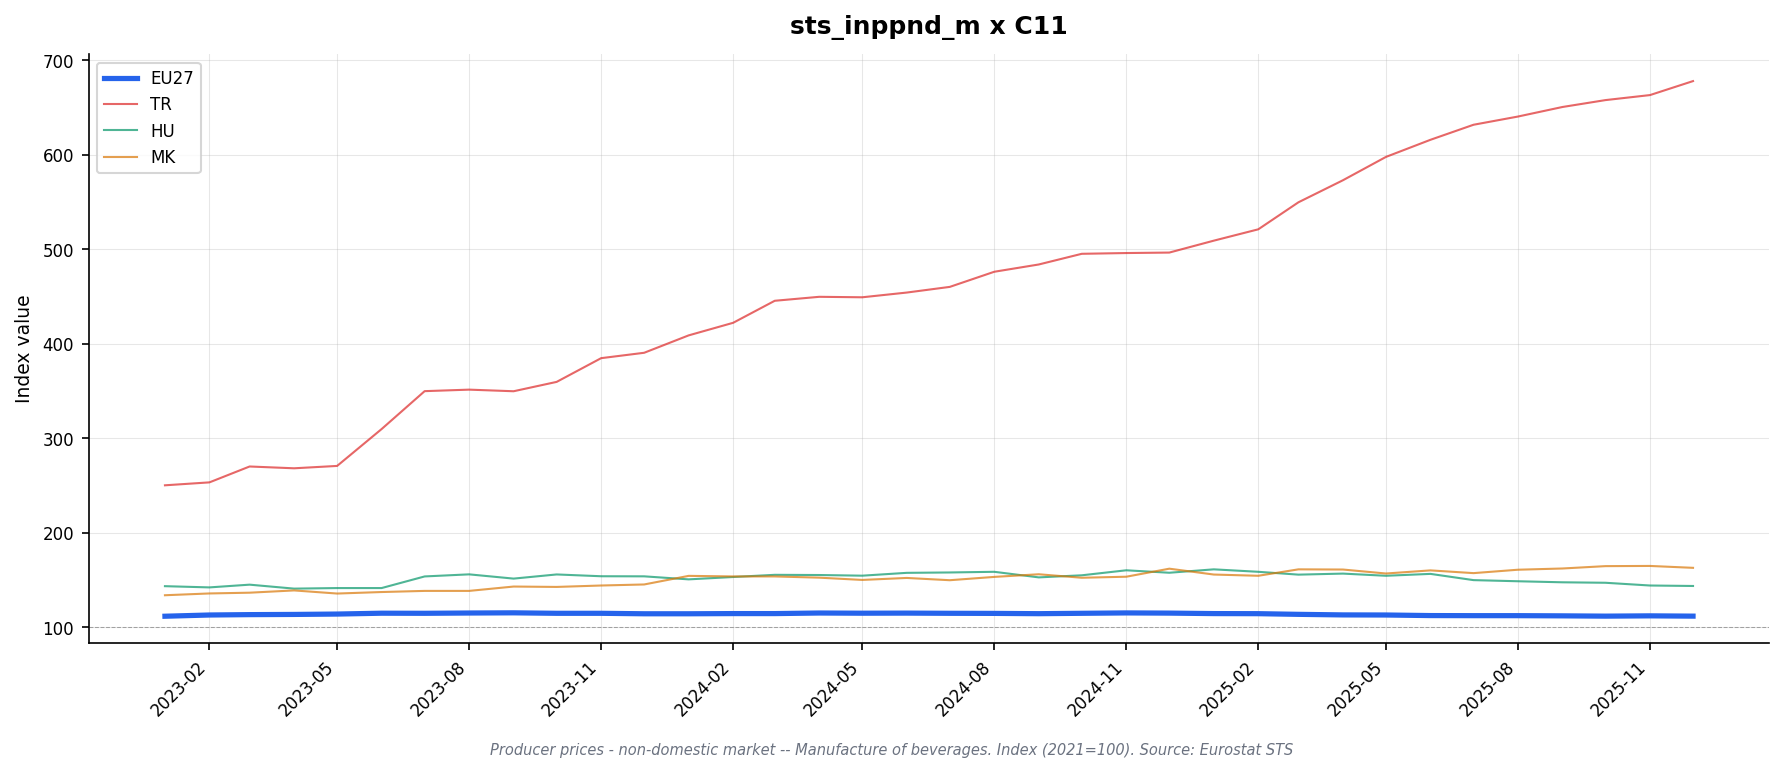

The file beside this chart, header and first rows:
freq, indic_bt, nace_r2, s_adj, unit, geo\TIME_PERIOD, 2023-01, 2023-02, 2023-03, 2023-04, 2023-05, 2023-06, 2023-07, 2023-08, 2023-09, 2023-10, 2023-11, 2023-12, 2024-01, 2024-02, 2024-03, 2024-04, 2024-05, 2024-06
M, PRC_PRR_NDOM, C11, NSA, I21, AT, 102.1, 102.1, 102.2, 102.2, 102.3, 102.3, 102.4, 102.4, 102.0, 102.1, 102.1, 102.1, 102.4, 102.5, 102.5, 102.5, 102.5, 102.5
M, PRC_PRR_NDOM, C11, NSA, I21, BE, 108.8, 115.1, 115.2, 115.7, 115.9, 117.1, 118.2, 117.4, 117.5, 117.3, 117.3, 117.6, 118.8, 118.9, 119.4, 119.4, 119.5, 120.2
M, PRC_PRR_NDOM, C11, NSA, I21, BG, 112.1, 112.1, 112.1, 112.1, 112.1, 112.9, 112.9, 112.9, 112.9, 112.9, 112.6, 112.6, 115.5, 126.2, 126.2, 126.2, 126.2, 126.2
M, PRC_PRR_NDOM, C11, NSA, I21, CZ, 125.4, 122.5, 122.6, 121.5, 122.4, 122.6, 122.1, 122.7, 123.0, 124.6, 124.1, 122.6, 122.4, 126.3, 124.6, 126.4, 123.2, 122.1
M, PRC_PRR_NDOM, C11, NSA, I21, DE, 111.0, 113.2, 114.6, 115.1, 116.5, 116.5, 117.2, 117.6, 117.8, 117.5, 117.6, 117.4, 118.4, 117.9, 118.4, 118.5, 118.5, 118.7
M, PRC_PRR_NDOM, C11, NSA, I21, DK, 114.9, 116.9, 117.0, 117.4, 117.0, 117.1, 119.6, 119.6, 119.7, 119.7, 120.0, 120.1, 120.0, 120.0, 119.5, 119.7, 119.6, 121.7
M, PRC_PRR_NDOM, C11, NSA, I21, EA19, 110.5, 111.9, 112.3, 112.6, 113.0, 114.4, 114.0, 114.3, 114.4, 113.9, 114.0, 113.7, 113.5, 113.6, 113.7, 114.2, 114.0, 114.1
M, PRC_PRR_NDOM, C11, NSA, I21, EA20, 110.7, 112.1, 112.5, 112.8, 113.2, 114.1, 113.6, 114.1, 114.1, 113.6, 113.7, 113.4, 113.2, 113.3, 113.4, 113.9, 113.7, 113.8
M, PRC_PRR_NDOM, C11, NSA, I21, EA21, 110.7, 112.1, 112.5, 112.8, 113.2, 114.1, 113.6, 114.1, 114.1, 113.6, 113.7, 113.4, 113.2, 113.3, 113.4, 114.0, 113.8, 113.8
M, PRC_PRR_NDOM, C11, NSA, I21, EL, 108.2, 108.1, 108.1, 108.1, 108.2, 110.7, 113.6, 113.6, 113.4, 113.4, 113.9, 113.9, 114.4, 114.6, 114.9, 115.1, 116.5, 116.7
M, PRC_PRR_NDOM, C11, NSA, I21, ES, 106.1, 106.5, 107.2, 108.5, 108.5, 108.7, 108.7, 108.7, 109.1, 109.3, 109.7, 109.8, 110.3, 110.2, 110.2, 110.7, 110.5, 110.7
M, PRC_PRR_NDOM, C11, NSA, I21, EU27_2020, 111.6, 112.9, 113.3, 113.5, 113.9, 114.8, 114.7, 115.0, 115.2, 114.7, 114.7, 114.2, 114.2, 114.4, 114.4, 115.0, 114.8, 114.9
M, PRC_PRR_NDOM, C11, NSA, I21, FI, 118.8, 122.5, 121.8, 127.9, 128.0, 125.0, 125.9, 125.5, 125.3, 122.2, 124.3, 125.9, 125.7, 122.9, 122.6, 122.5, 122.4, 120.4
M, PRC_PRR_NDOM, C11, NSA, I21, FR, 115.4, 116.8, 117.7, 116.4, 116.7, 117.3, 117.6, 118.6, 119.1, 117.4, 118.0, 117.6, 116.4, 116.8, 117.1, 117.2, 116.9, 117.1
M, PRC_PRR_NDOM, C11, NSA, I21, HR, 113.2, 113.9, 115.2, 117.3, 118.4, 119.4, 119.2, 121.0, 120.9, 120.2, 119.8, 118.5, 118.7, 119.6, 119.0, 119.5, 120.0, 119.9
M, PRC_PRR_NDOM, C11, NSA, I21, HU, 143.4, 142.1, 145.0, 140.8, 141.4, 141.4, 153.7, 155.9, 151.4, 155.8, 153.9, 153.8, 150.6, 153.1, 155.4, 155.2, 154.5, 157.5
M, PRC_PRR_NDOM, C11, NSA, I21, IE, 115.6, 115.6, 116.4, 114.1, 115.7, 119.8, 118.0, 119.2, 120.0, 120.4, 118.9, 118.4, 118.4, 119.5, 117.1, 118.1, 117.3, 118.1
M, PRC_PRR_NDOM, C11, NSA, I21, IT, 108.1, 109.8, 108.6, 108.9, 109.4, 111.2, 110.8, 111.5, 111.0, 110.1, 110.2, 109.8, 109.1, 108.9, 109.5, 110.5, 110.4, 110.0
M, PRC_PRR_NDOM, C11, NSA, I21, LT, , , , , , , , , , , , , , , , , , 
M, PRC_PRR_NDOM, C11, NSA, I21, MK, 133.8, 135.7, 136.5, 138.9, 135.6, 137.2, 138.4, 138.4, 143.0, 142.6, 144.1, 145.2, 154.3, 153.7, 153.7, 152.4, 150.0, 152.1
M, PRC_PRR_NDOM, C11, NSA, I21, NL, 118.8, 121.1, 122.3, 126.8, 126.7, 127.7, 123.0, 122.9, 122.5, 122.8, 122.4, 122.3, 121.8, 121.6, 121.7, 123.2, 122.6, 122.3
M, PRC_PRR_NDOM, C11, NSA, I21, NO, , , , , , , , , , , , , , , , , , 
M, PRC_PRR_NDOM, C11, NSA, I21, PL, 119.0, 119.4, 120.1, 118.9, 119.3, 118.9, 120.8, 117.3, 117.2, 115.1, 112.1, 110.1, 117.9, 118.1, 115.7, 116.0, 114.4, 113.9
M, PRC_PRR_NDOM, C11, NSA, I21, PT, 106.0, 106.3, 106.8, 107.2, 107.0, 107.1, 107.8, 107.8, 107.4, 107.4, 107.5, 102.6, 104.9, 104.7, 104.8, 105.3, 106.3, 106.2
M, PRC_PRR_NDOM, C11, NSA, I21, RO, 113.7, 113.7, 117.4, 115.0, 115.1, 115.3, 115.4, 115.4, 115.5, 115.5, 113.1, 114.1, 114.1, 114.1, 114.1, 114.3, 114.0, 114.3
M, PRC_PRR_NDOM, C11, NSA, I21, SE, , , , , , , , , , , , , , , , , , 
M, PRC_PRR_NDOM, C11, NSA, I21, SI, 104.1, 107.1, 106.8, 107.2, 107.0, 107.1, 107.1, 107.1, 107.2, 108.4, 108.6, 108.9, 109.3, 108.5, 108.8, 138.4, 138.7, 138.7
M, PRC_PRR_NDOM, C11, NSA, I21, TR, 250.1, 253.2, 270.0, 268.1, 270.6, 309.6, 349.7, 351.3, 349.6, 359.5, 384.6, 390.3, 408.7, 422.0, 445.3, 449.5, 449.0, 454.0
M, PRC_PRR_NDOM, C11, NSA, I21, UA, 130.1, 123.3, 124.4, 131.3, 133.4, 132.0, 143.4, 144.3, 141.6, 138.3, 132.9, 139.2, 150.6, 143.7, 143.7, 156.2, 156.9, 151.2
